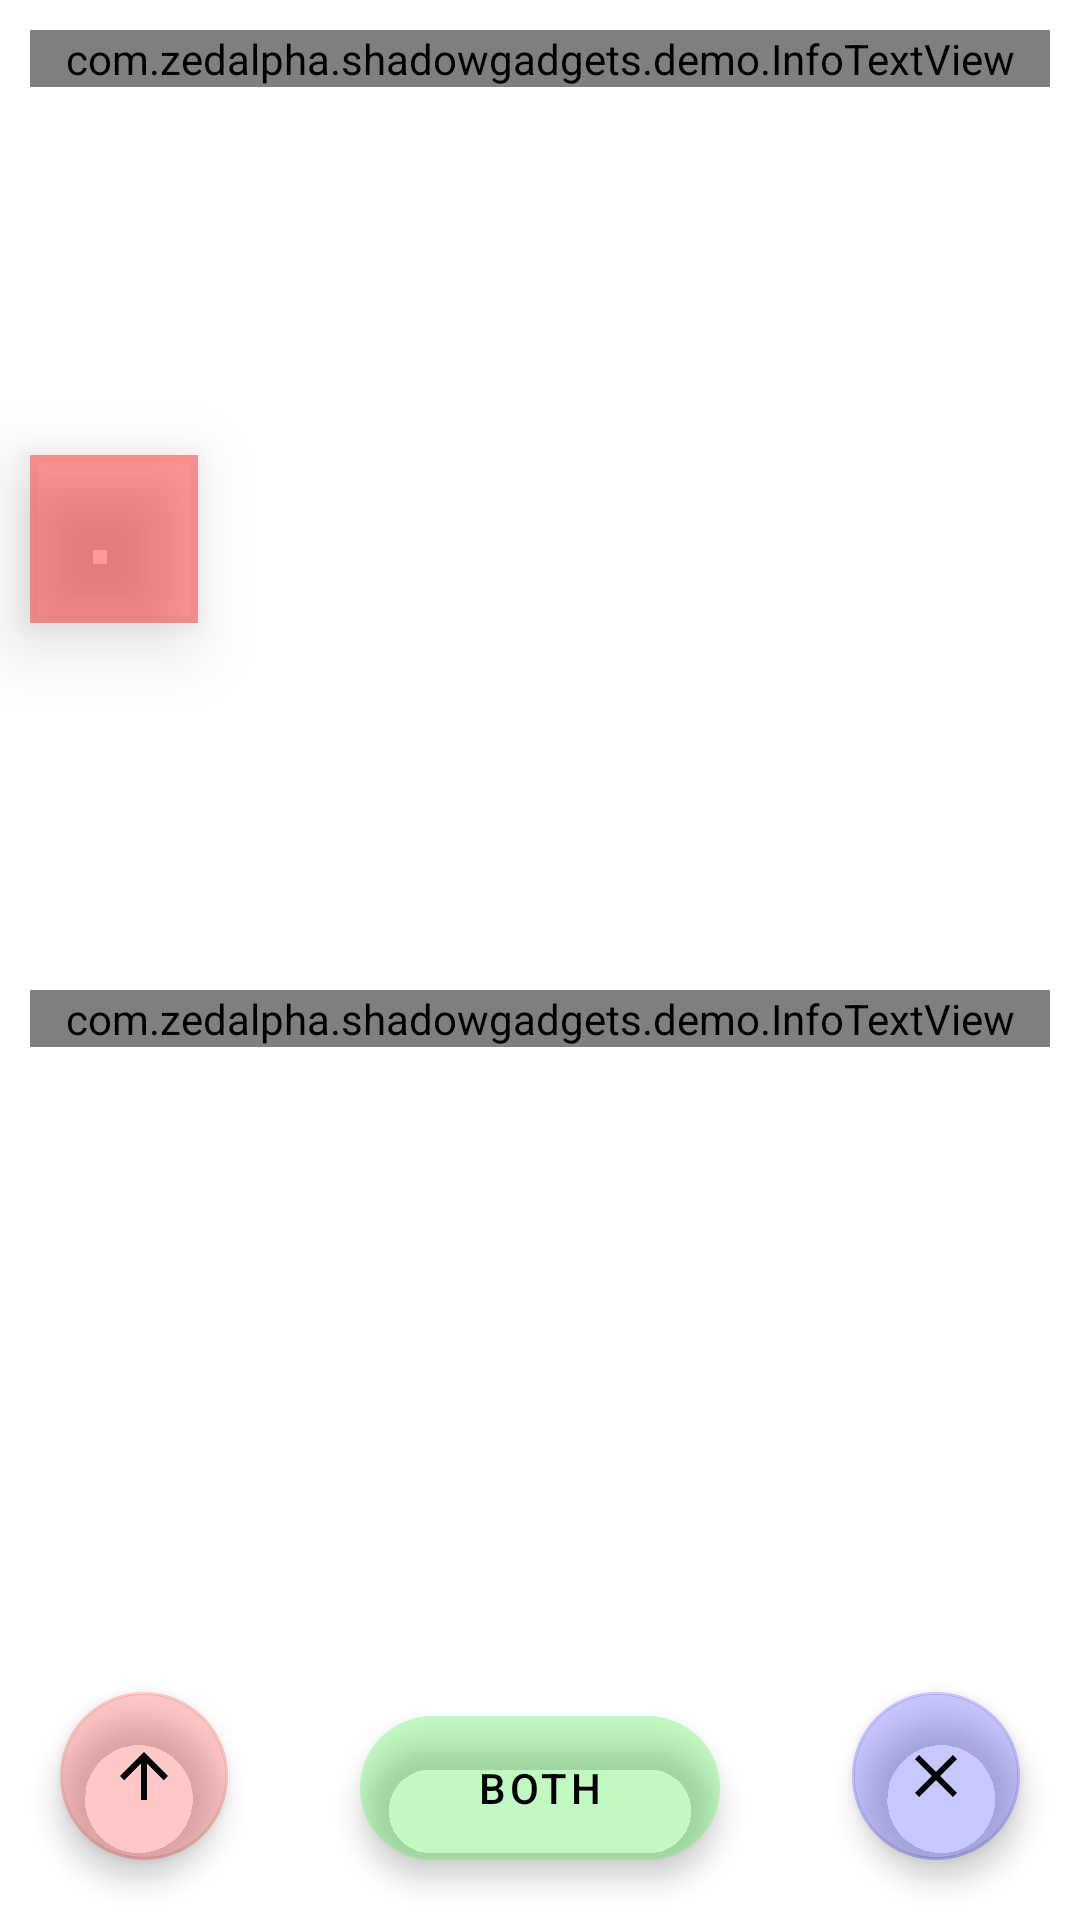

The Android layout XML behind this screen, and the referenced resources:
<!-- AndroidManifest.xml: fallback theme Theme.MaterialComponents.DayNight.NoActionBar -->
<!-- res/layout/fragment_motions.xml -->
<?xml version="1.0" encoding="utf-8"?>
<LinearLayout
    xmlns:android="http://schemas.android.com/apk/res/android"
    xmlns:app="http://schemas.android.com/apk/res-auto"
    xmlns:tools="http://schemas.android.com/tools"
    android:layout_width="match_parent"
    android:layout_height="match_parent"
    android:orientation="vertical">

    <com.zedalpha.shadowgadgets.demo.InfoTextView
        android:layout_width="match_parent"
        android:layout_height="wrap_content"
        android:layout_margin="10dp"
        android:text="@string/motions_top" />

    <androidx.constraintlayout.motion.widget.MotionLayout
        android:layout_width="match_parent"
        android:layout_height="0dp"
        android:layout_weight="1"
        app:layoutDescription="@xml/motions_motions">

        <View
            android:id="@+id/view_motion"
            android:layout_width="56dp"
            android:layout_height="56dp"
            android:layout_marginStart="20dp"
            android:layout_marginEnd="20dp"
            android:backgroundTint="#66ffffff"
            android:backgroundTintMode="multiply"
            android:elevation="15dp"
            android:outlineProvider="background" />

    </androidx.constraintlayout.motion.widget.MotionLayout>

    <com.zedalpha.shadowgadgets.demo.InfoTextView
        android:layout_width="match_parent"
        android:layout_height="wrap_content"
        android:layout_margin="10dp"
        android:text="@string/motions_bottom" />

    <androidx.coordinatorlayout.widget.CoordinatorLayout
        android:layout_width="match_parent"
        android:layout_height="0dp"
        android:layout_weight="1">

        <com.google.android.material.floatingactionbutton.FloatingActionButton
            android:id="@+id/fab_motions_start"
            android:layout_width="wrap_content"
            android:layout_height="wrap_content"
            android:layout_gravity="bottom|start"
            android:layout_margin="20dp"
            app:backgroundTint="@color/see_through_red"
            app:srcCompat="@drawable/icon_arrow_up"
            tools:ignore="ContentDescription" />

        <com.google.android.material.floatingactionbutton.ExtendedFloatingActionButton
            android:id="@+id/fab_motions_center"
            android:layout_width="wrap_content"
            android:layout_height="wrap_content"
            android:layout_gravity="bottom|center_horizontal"
            android:layout_margin="20dp"
            android:paddingStart="0dp"
            android:paddingEnd="0dp"
            android:text="Both"
            android:textAlignment="center"
            app:backgroundTint="@color/see_through_green"
            tools:ignore="HardcodedText" />

        <com.google.android.material.floatingactionbutton.FloatingActionButton
            android:id="@+id/fab_motions_end"
            android:layout_width="wrap_content"
            android:layout_height="wrap_content"
            android:layout_gravity="bottom|end"
            android:layout_margin="20dp"
            app:backgroundTint="@color/see_through_blue"
            app:srcCompat="@drawable/icon_clear"
            tools:ignore="ContentDescription" />

    </androidx.coordinatorlayout.widget.CoordinatorLayout>

</LinearLayout>
<!-- resources referenced by this layout -->
<resources>
  <color name="see_through_blue">#443333ff</color>
  <color name="see_through_green">#4433ff33</color>
  <color name="see_through_red">#44ff3333</color>
  <!-- drawable icon_arrow_up (drawable) -->
  <?xml version="1.0" encoding="utf-8"?>
  <vector xmlns:android="http://schemas.android.com/apk/res/android"
      android:width="24dp"
      android:height="24dp"
      android:viewportWidth="24"
      android:viewportHeight="24">
      <path
          android:fillColor="@android:color/white"
          android:pathData="M4,12l1.41,1.41L11,7.83V20h2V7.83l5.58,5.59L20,12l-8,-8 -8,8z" />
  </vector>
  <!-- drawable icon_clear (drawable) -->
  <vector xmlns:android="http://schemas.android.com/apk/res/android"
      android:width="24dp"
      android:height="24dp"
      android:viewportWidth="24"
      android:viewportHeight="24">
      <path
          android:fillColor="@android:color/white"
          android:pathData="M19,6.41L17.59,5 12,10.59 6.41,5 5,6.41 10.59,12 5,17.59 6.41,19 12,13.41 17.59,19 19,17.59 13.41,12z" />
  </vector>
</resources>
